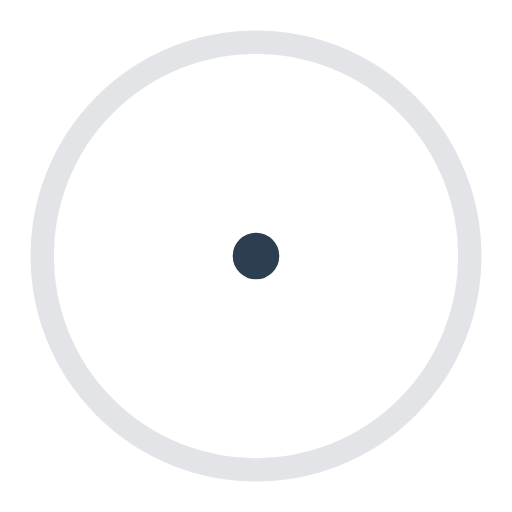
t = 0.00 s
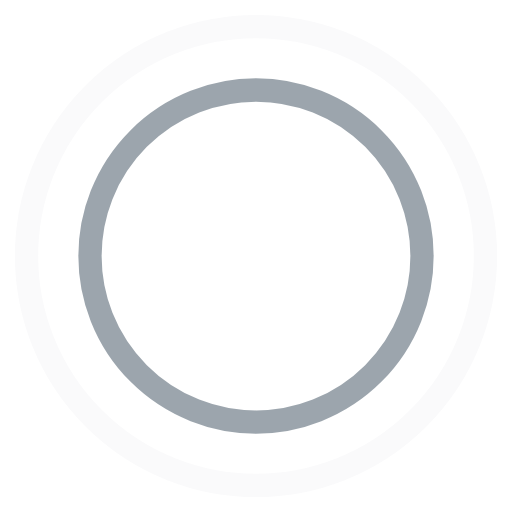
t = 0.45 s
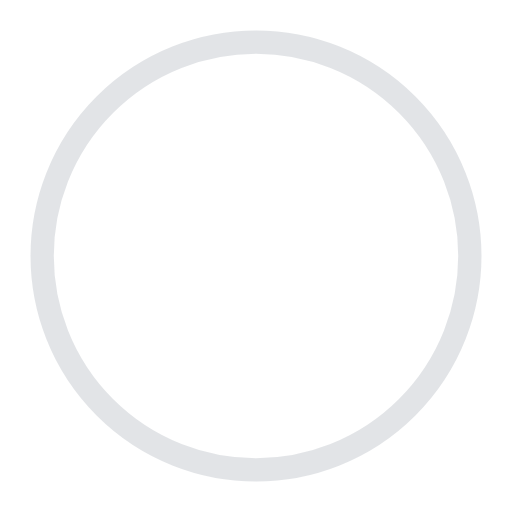
t = 0.90 s
t = 1.35 s: frame unchanged from t = 0.45 s, image omitted

The animated SVG that drew these frames (rendered in a browser with its animation timeline set to each time). Animation: 4 SMIL elements (animate=4); one cycle of 1.80 s, repeats indefinitely.

<svg xmlns="http://www.w3.org/2000/svg" width="44" height="44" viewBox="0 0 44 44" stroke="#2c3e50">
    <g fill="none" fill-rule="evenodd" stroke-width="2">
        <circle cx="22" cy="22" r="12.268">
            <animate attributeName="r" begin="0s" dur="1.8s" values="1; 20" calcMode="spline" keyTimes="0; 1" keySplines="0.165, 0.84, 0.44, 1" repeatCount="indefinite"/>
            <animate attributeName="stroke-opacity" begin="0s" dur="1.8s" values="1; 0" calcMode="spline" keyTimes="0; 1" keySplines="0.3, 0.61, 0.355, 1" repeatCount="indefinite"/>
        </circle>
        <circle cx="22" cy="22" r="19.5179">
            <animate attributeName="r" begin="-0.9s" dur="1.8s" values="1; 20" calcMode="spline" keyTimes="0; 1" keySplines="0.165, 0.84, 0.44, 1" repeatCount="indefinite"/>
            <animate attributeName="stroke-opacity" begin="-0.9s" dur="1.8s" values="1; 0" calcMode="spline" keyTimes="0; 1" keySplines="0.3, 0.61, 0.355, 1" repeatCount="indefinite"/>
        </circle>
    </g>
</svg>
